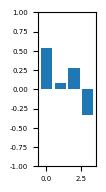

Reproduce this figure in Python. (Note: this script raises an exception after producing the figure.)
#%%

import matplotlib.pyplot as plt
import seaborn as sns
import numpy as np
import pandas as pd

# allows text to be editable in Illustrator
plt.rcParams['pdf.fonttype'] = 42
plt.rcParams['ps.fonttype'] = 42

# font settings
plt.rcParams['font.size'] = 5
plt.rcParams['font.family'] = 'arial'

#data = [[.2, .8], [.47, .53], [.42, .58], [.62, .38]] #old data
data = [[.23, .77], [.46, .54], [.36, .64], [.67, .33]]
df = pd.DataFrame(data, index=['a-d', 'a-a', 'd-d', 'd-a'], columns = ['feedback', 'feedforward'])
df['bias'] = df.feedforward-df.feedback

fig, ax = plt.subplots(1,1,figsize=(0.75,2))
plt.bar(x = range(len(df.index)), height = df.bias)
#plt.bar(x = range(len(df.index)), height = df.feedback, bottom=df.feedforward)
ax.set(ylim=(-1,1))
plt.savefig('small_plots/plots/ff-fb_signal-flow-plots.pdf', format='pdf', bbox_inches='tight')

fig, ax = plt.subplots(1,1,figsize=(0.75,2))
plt.bar(x = range(len(df.index)), height = df.feedforward)
plt.bar(x = range(len(df.index)), height = -df.feedback)
ax.set(ylim=(-1,1))
plt.savefig('small_plots/plots/ff-fb_signal-flow-plots-type2.pdf', format='pdf', bbox_inches='tight')

fig, ax = plt.subplots(1,1,figsize=(0.75,2))

# %%
# seaborn barplots

'''
# old data
data = [[.8, 'feedforward', 'a-d'], [.2, 'feedback', 'a-d'], 
        [.53, 'feedforward', 'a-a'], [.47, 'feedback', 'a-a'], 
        [.58, 'feedforward', 'd-d'], [.42, 'feedback', 'd-d'], 
        [.38, 'feedforward', 'd-a'], [.62, 'feedback', 'd-a']]
'''
data = [[.77, 'feedforward', 'a-d'], [.23, 'feedback', 'a-d'], 
        [.54, 'feedforward', 'a-a'], [.46, 'feedback', 'a-a'], 
        [.64, 'feedforward', 'd-d'], [.36, 'feedback', 'd-d'], 
        [.33, 'feedforward', 'd-a'], [.67, 'feedback', 'd-a']]

df = pd.DataFrame(data, columns = ['fraction', 'direction', 'edge_type'])

fig, ax = plt.subplots(1,1,figsize=(1.5,1))
sns.barplot(data=df, x='edge_type', y='fraction', hue='direction')
ax.set(ylim=(0,1))
plt.savefig('small_plots/plots/ff-fb_signal-flow-plots-type3.pdf', format='pdf', bbox_inches='tight')


# %%
